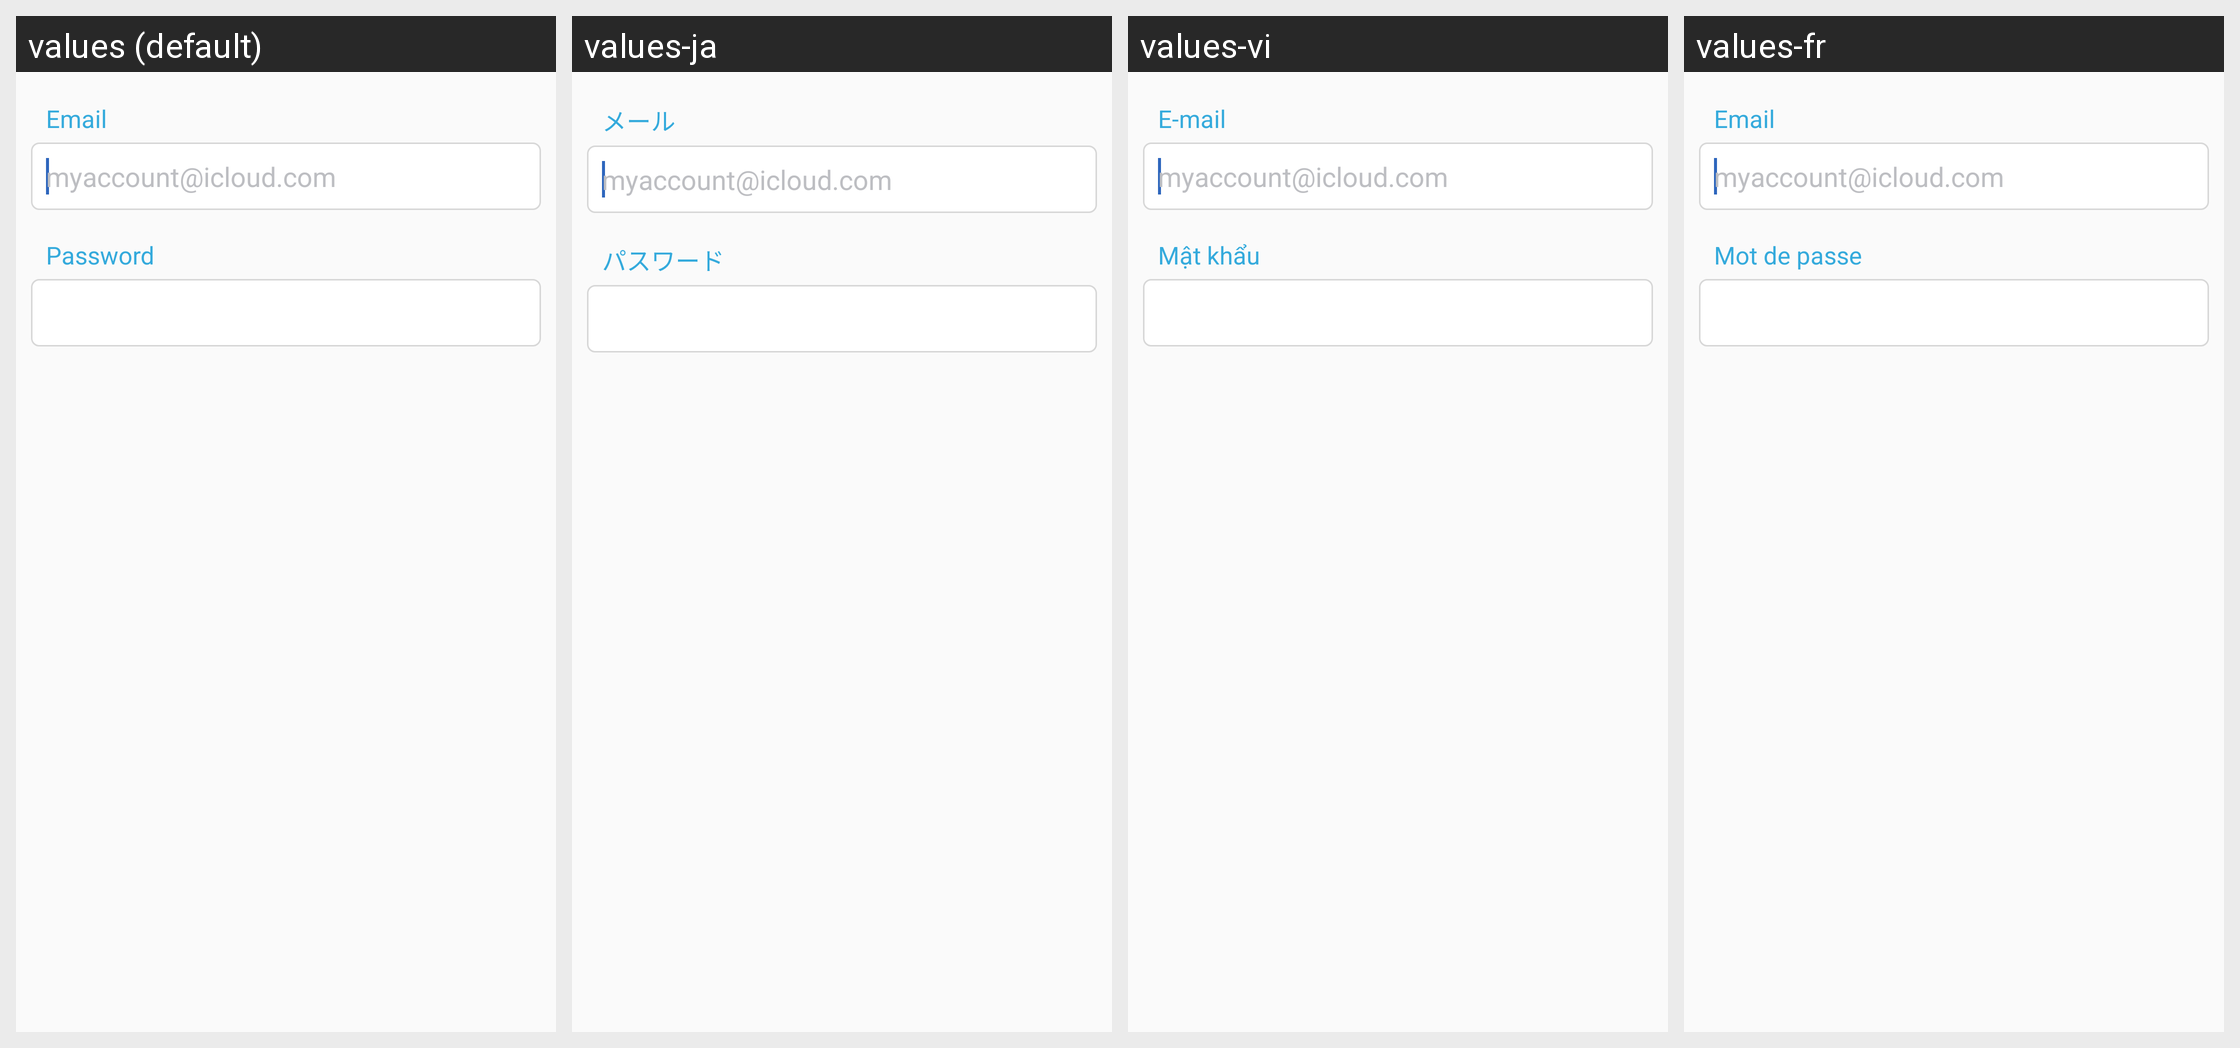

This grid shows one Android layout under several languages. Give, for every string resource on the screen, its name, the default text and each shown locale's text.
Android screen res/layout/setup_login_email.xml rendered under 4 locales, left to right: values (default), values-ja, values-vi, values-fr. Device: Nexus 5 (rendered at 1080×1920; each locale shown at half size, 540×960, under a caption strip naming it); theme AppTheme.
Other locales in the repository, not shown: values-ca, values-da, values-de, values-es, values-it, values-iw, values-pl, values-pt, values-ro, values-ru, values-uk, values-zh.
Strings drawn on this screen, with the default value and each locale's value (text and hints the layout hard-codes, and strings that could not be matched under every locale, appear in the picture but are not listed):

login_email_address
  values: Email
  values-ja: メール
  values-vi: E-mail
  values-fr: Email

login_password
  values: Password
  values-ja: パスワード
  values-vi: Mật khẩu
  values-fr: Mot de passe
